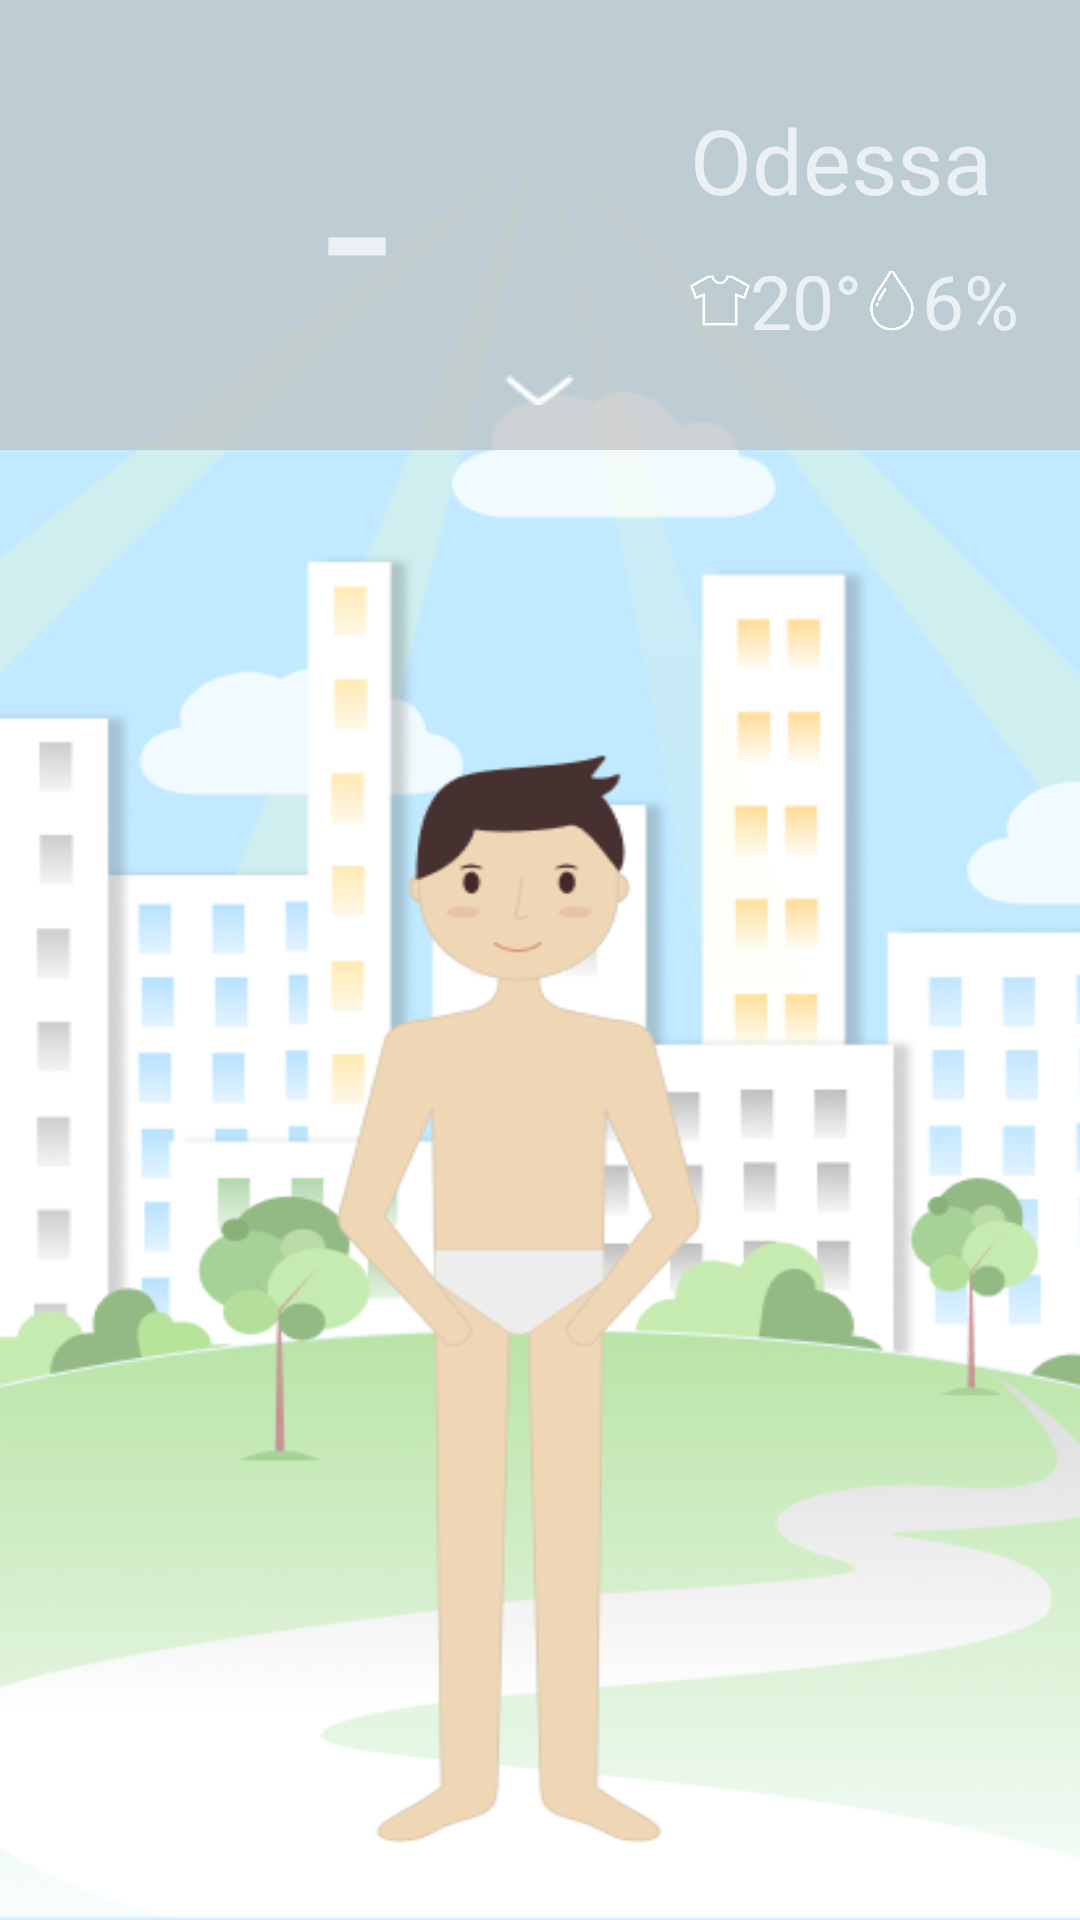

Here is an Android app screen rendered from its layout file. Give the layout XML and the strings, colors and styles it references.
<!-- AndroidManifest.xml: application theme AppTheme -->
<!-- res/layout/activity_general_page.xml -->
<?xml version="1.0" encoding="utf-8"?>
<LinearLayout xmlns:android="http://schemas.android.com/apk/res/android"
    xmlns:app="http://schemas.android.com/apk/res-auto"
    xmlns:tools="http://schemas.android.com/tools"
    android:layout_width="match_parent"
    android:layout_height="match_parent"
    android:background="@drawable/sunny_background"
    tools:context=".GeneralPage">

    <RelativeLayout
        android:layout_width="match_parent"
        android:layout_height="150dp"
        >

        <ImageView
            android:layout_width="match_parent"
            android:layout_height="match_parent"
            android:scaleType="fitXY"
            android:src="@drawable/rectangle" />

        <ImageView
            android:id="@+id/icon_main"
            android:layout_width="100dp"
            android:layout_height="100dp"
            android:layout_centerInParent="true"
            android:layout_centerHorizontal="true"
            android:layout_centerVertical="true" />

        <ImageButton
            android:id="@+id/movePage"
            android:layout_width="wrap_content"
            android:layout_height="wrap_content"
            android:layout_below="@+id/icon_main"
            android:layout_centerHorizontal="true"
            android:background="@null"
            android:src="@drawable/swipe" />

        <TextView
            android:id="@+id/temp"
            android:layout_width="wrap_content"
            android:layout_height="wrap_content"
            android:layout_centerInParent="true"
            android:text="-"
            android:textSize="80sp"
            android:layout_marginTop="0dp"
            android:layout_toLeftOf="@+id/icon_main"
            />

        <LinearLayout
            android:layout_width="match_parent"
            android:layout_height="wrap_content"
            android:layout_centerVertical="true"
            android:orientation="vertical"
            android:layout_toRightOf="@+id/icon_main">


            <TextView
                android:layout_width="match_parent"
                android:layout_height="wrap_content"
                android:text="Odessa"
                android:textSize="30sp"/>

            <LinearLayout
                android:layout_width="match_parent"
                android:layout_height="match_parent"
                android:orientation="horizontal"
                android:layout_marginTop="10dp">

                <ImageView
                    android:layout_width="20dp"
                    android:layout_height="match_parent"
                    android:src="@drawable/shirt" />

                <TextView
                    android:layout_width="wrap_content"
                    android:layout_height="wrap_content"
                    android:text="20°"
                    android:textSize="25sp"/>

                <ImageView
                    android:layout_width="20dp"
                    android:layout_height="match_parent"
                    android:src="@drawable/drop" />

                <TextView
                    android:layout_width="wrap_content"
                    android:layout_height="wrap_content"
                    android:text="6%"
                    android:textSize="25sp"/>





            </LinearLayout>


        </LinearLayout>





    </RelativeLayout>





</LinearLayout>
<!-- resources referenced by this layout -->
<resources>
  <!-- drawable drop: png bitmap (drawable, 11281 bytes) -->
  <!-- drawable rectangle: png bitmap (drawable, 535 bytes) -->
  <!-- drawable shirt: png bitmap (drawable, 8479 bytes) -->
  <!-- drawable sunny_background: png bitmap (drawable, 85418 bytes) -->
  <!-- drawable swipe: png bitmap (drawable, 266 bytes) -->
  <style name="AppTheme" parent="Theme.AppCompat.NoActionBar">
          
          <item name="colorPrimary">@color/colorPrimary</item>
          <item name="colorPrimaryDark">@color/colorPrimaryDark</item>
          <item name="colorAccent">@color/colorAccent</item>
          <item name="android:typeface">sans</item>
      </style>
  <color name="colorPrimary">#9e9e9e</color>
  <color name="colorPrimaryDark">#929292</color>
  <color name="colorAccent">#929292</color>
</resources>
